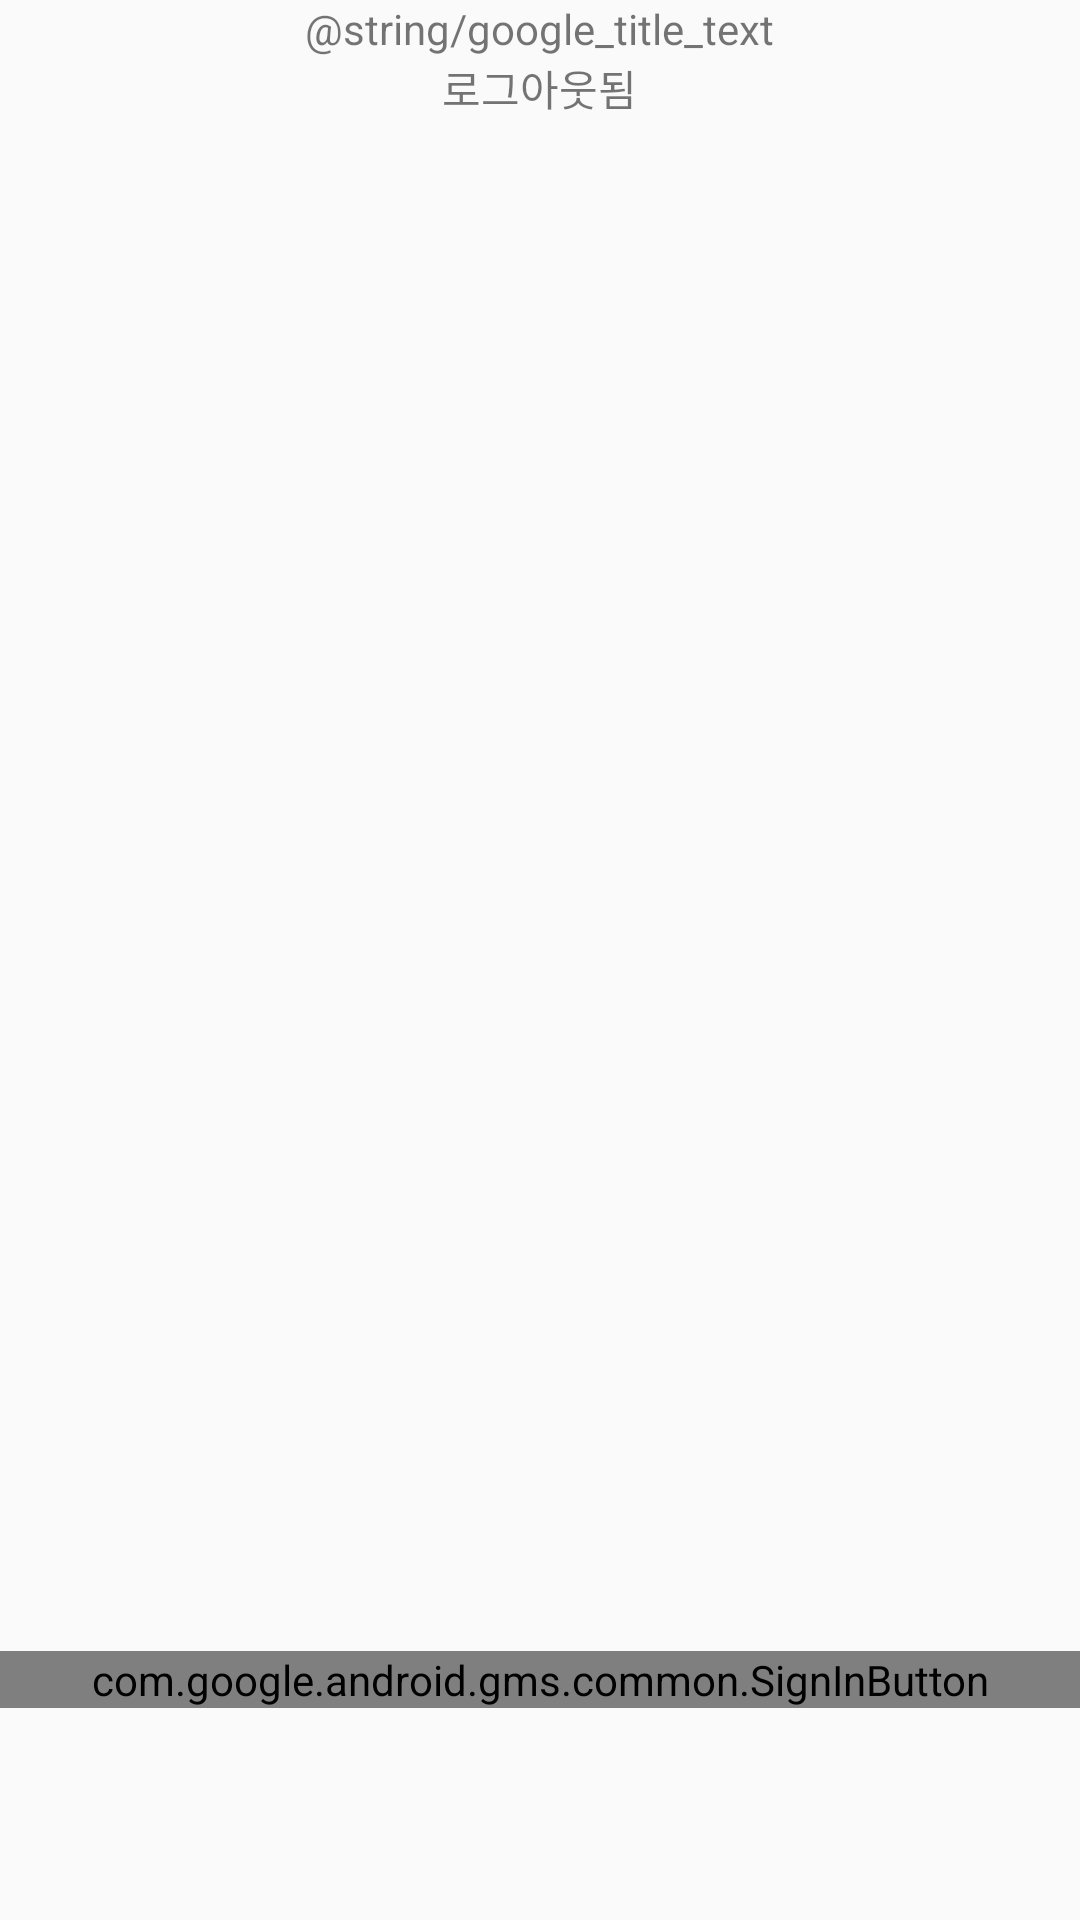

Write the Android layout XML for this screen, with the resource values it uses.
<!-- AndroidManifest.xml: application theme AppTheme -->
<!-- res/layout/activity_google_sign_in.xml -->
<?xml version="1.0" encoding="utf-8"?>
<LinearLayout xmlns:android="http://schemas.android.com/apk/res/android"
    xmlns:tools="http://schemas.android.com/tools"
    android:id="@+id/main_layout"
    android:layout_width="match_parent"
    android:layout_height="match_parent"
    android:orientation="vertical"
    android:weightSum="4">

    <LinearLayout
        android:layout_width="match_parent"
        android:layout_height="0dp"
        android:layout_weight="3"
        android:gravity="center_horizontal"
        android:orientation="vertical">

        <TextView
            android:id="@+id/titleText"
            android:layout_width="wrap_content"
            android:layout_height="wrap_content"
            android:text="@string/google_title_text" />

        <TextView
            android:id="@+id/status"
            android:text="로그아웃됨"
            android:layout_height="wrap_content"
            android:layout_width="wrap_content"/>

        <TextView
            android:id="@+id/detail"
            tools:text="Firebase User ID: 123456789abc"
            android:layout_height="wrap_content"
            android:layout_width="wrap_content"/>

    </LinearLayout>


    <RelativeLayout
        android:layout_width="match_parent"
        android:layout_height="0dp"
        android:layout_weight="1">

        <com.google.android.gms.common.SignInButton
            android:id="@+id/signInButton"
            android:layout_width="match_parent"
            android:layout_height="wrap_content"
            android:layout_centerInParent="true"
            android:visibility="visible"
            tools:visibility="gone" />

        <LinearLayout
            android:id="@+id/signOutAndDisconnect"
            android:layout_width="match_parent"
            android:layout_height="wrap_content"
            android:layout_centerInParent="true"
            android:orientation="horizontal"
            android:paddingLeft="16dp"
            android:paddingRight="16dp"
            android:visibility="gone"
            tools:visibility="visible">

            <Button
                android:id="@+id/signOutButton"
                style="@style/Widget.AppCompat.Button.Colored"
                android:layout_width="0dp"
                android:layout_height="wrap_content"
                android:layout_weight="1"
                android:text="로그아웃" />

            <Button
                android:id="@+id/disconnectButton"
                style="@style/Widget.AppCompat.Button.Colored"
                android:layout_width="0dp"
                android:layout_height="wrap_content"
                android:layout_weight="1"
                android:text="연결 해제" />
        </LinearLayout>

    </RelativeLayout>

</LinearLayout>
<!-- resources referenced by this layout -->
<resources>
  <style name="AppTheme" parent="Theme.AppCompat.Light.DarkActionBar">
          
          <item name="colorPrimary">@color/colorPrimary</item>
          <item name="colorPrimaryDark">@color/colorPrimaryDark</item>
          <item name="colorAccent">@color/colorAccent</item>
      </style>
  <color name="colorPrimary">#008577</color>
  <color name="colorPrimaryDark">#00574B</color>
  <color name="colorAccent">#D81B60</color>
</resources>
